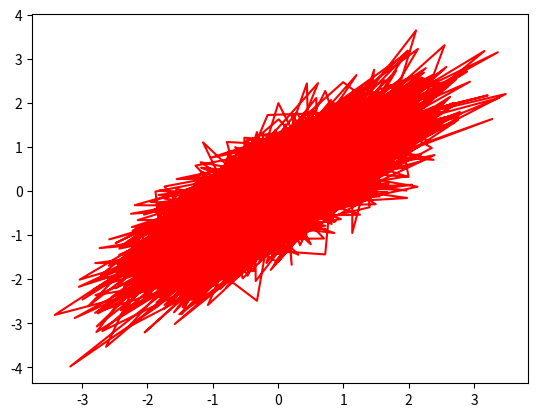

Here is the Python script that generated this plot:
#!/usr/bin/env python3
# Copyright 2009-2017 BHG http://bw.org/
import math
import matplotlib.pyplot as plt
import pandas as pd
import numpy as np
from statistics import NormalDist



def get_copula_vectors(rv, rho=0.8):
	X1 = rv[:,0]
	X2 = rho * X1 + math.sqrt(1 - rho**2) * rv[:,1]
	return X1, X2



if __name__ == '__main__':

	rv = np.random.uniform(0, 1, 10000)

	# without vectorize function just using list comprehension
	norm_rv_df = np.asarray([NormalDist(mu=0, sigma=1).inv_cdf(i) for i in rv]).reshape(-1,2)

	# get X1 and X2
	X1,X2 = get_copula_vectors(norm_rv_df)


	#concat two numpy arrays
	result= np.concatenate((X1, X2), axis = None)


	print(result)


	np.cov(X1, X2)[0][1]
	np.var(X1)


	plt.plot(X1, X2, 'r')
	plt.show()
            



